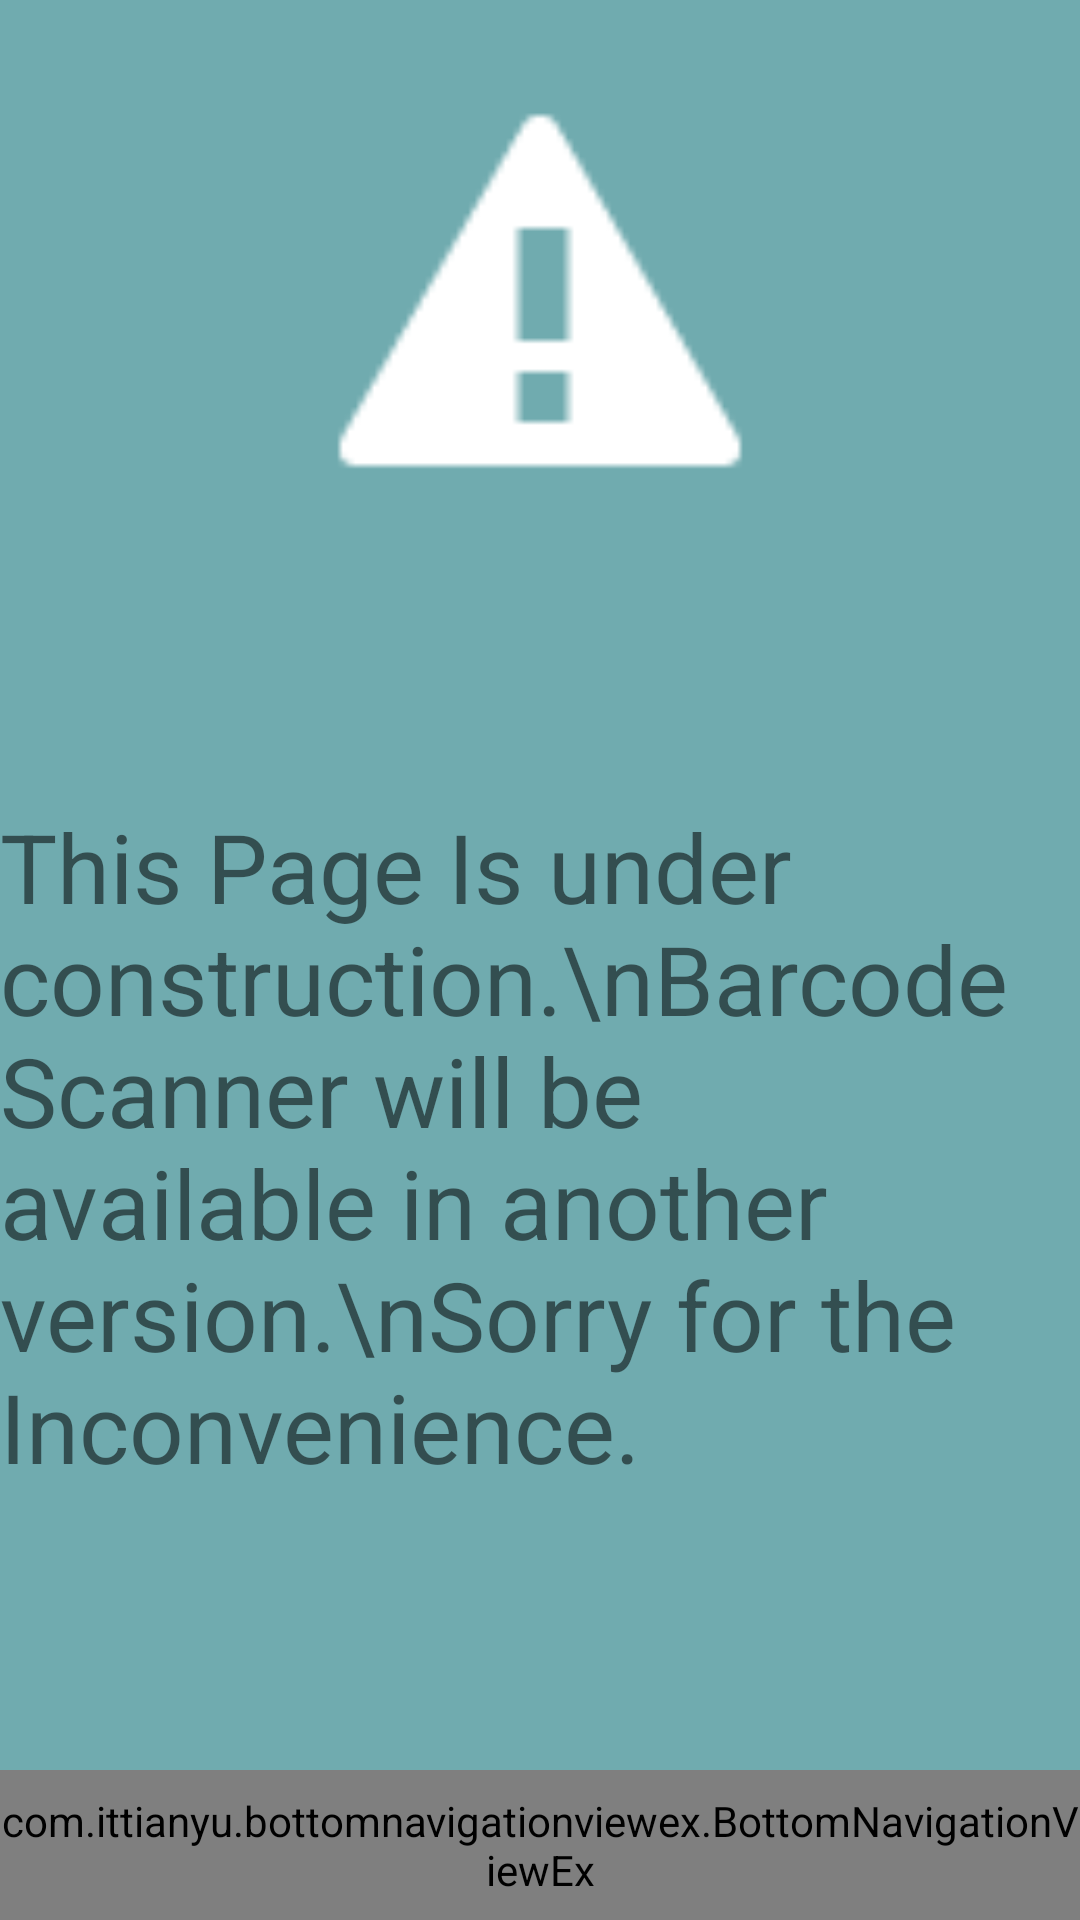

Produce the Android XML layout that renders to this screen, including the resource entries it uses.
<!-- AndroidManifest.xml: application theme AppTheme -->
<!-- res/layout/activity_scan_barcode.xml -->
<?xml version="1.0" encoding="utf-8"?>
<androidx.constraintlayout.widget.ConstraintLayout xmlns:android="http://schemas.android.com/apk/res/android"
    xmlns:app="http://schemas.android.com/apk/res-auto"
    xmlns:tools="http://schemas.android.com/tools"
    android:layout_width="match_parent"
    android:layout_height="match_parent"
    android:background="@color/background_colour"
    tools:context=".AppScreens.AddItems.ScanBarcode">

    <include layout="@layout/layout_bottom_navigation_view" />

    <TextView
        android:id="@+id/textView2"
        android:layout_width="wrap_content"
        android:layout_height="wrap_content"
        android:layout_marginStart="8dp"
        android:layout_marginLeft="8dp"
        android:layout_marginTop="8dp"
        android:layout_marginEnd="8dp"
        android:layout_marginRight="8dp"
        android:layout_marginBottom="58dp"
        android:text="This Page Is under construction.\nBarcode Scanner will be available in another version.\nSorry for the Inconvenience."
        android:textSize="32sp"
        app:layout_constraintBottom_toBottomOf="parent"
        app:layout_constraintEnd_toEndOf="parent"
        app:layout_constraintStart_toStartOf="parent"
        app:layout_constraintTop_toBottomOf="@+id/imageView" />

    <ImageView
        android:id="@+id/imageView"
        android:layout_width="150dp"
        android:layout_height="150dp"
        android:layout_marginStart="8dp"
        android:layout_marginLeft="8dp"
        android:layout_marginTop="24dp"
        android:layout_marginEnd="8dp"
        android:layout_marginRight="8dp"
        app:layout_constraintEnd_toEndOf="parent"
        app:layout_constraintStart_toStartOf="parent"
        app:layout_constraintTop_toTopOf="parent"
        app:srcCompat="@android:drawable/stat_notify_error" />

</androidx.constraintlayout.widget.ConstraintLayout>
<!-- res/layout/layout_bottom_navigation_view.xml (included above) -->
<?xml version="1.0" encoding="utf-8"?>
<merge xmlns:tools="http://schemas.android.com/tools"
    xmlns:android="http://schemas.android.com/apk/res/android"
    xmlns:app="http://schemas.android.com/apk/res-auto">

        <androidx.constraintlayout.widget.ConstraintLayout
            android:layout_width="match_parent"
            android:layout_height="50dp"
            app:layout_constraintBottom_toBottomOf="parent"
            app:layout_constraintTop_toTopOf="parent"
            app:layout_constraintVertical_bias="1.0"
            android:orientation="vertical"
            android:background="@color/colorAccent">


                <com.ittianyu.bottomnavigationviewex.BottomNavigationViewEx
                    android:id="@+id/bottomNavigationViewBar"
                    android:layout_width="match_parent"
                    android:layout_height="match_parent"
                    android:layout_alignParentTop="true"
                    android:layout_alignParentBottom="true"
                    android:background="@color/colorAccent"
                    app:layout_constraintBottom_toBottomOf="parent"
                    app:menu="@menu/bottom_navigation_menu"
                    tools:layout_editor_absoluteX="16dp">


                </com.ittianyu.bottomnavigationviewex.BottomNavigationViewEx>


        </androidx.constraintlayout.widget.ConstraintLayout>


</merge>
<!-- resources referenced by this layout -->
<resources>
  <color name="background_colour">#70ABAF</color>
  <color name="colorAccent">#F0F7F4</color>
  <style name="AppTheme" parent="Theme.AppCompat.Light.NoActionBar">
          
          <item name="colorPrimary">@color/colorPrimary</item>
          <item name="colorPrimaryDark">@color/colorPrimaryDark</item>
          <item name="colorAccent">@color/colorAccent</item>
      </style>
  <color name="colorPrimary">#32292F</color>
  <color name="colorPrimaryDark">#32292F</color>
</resources>
